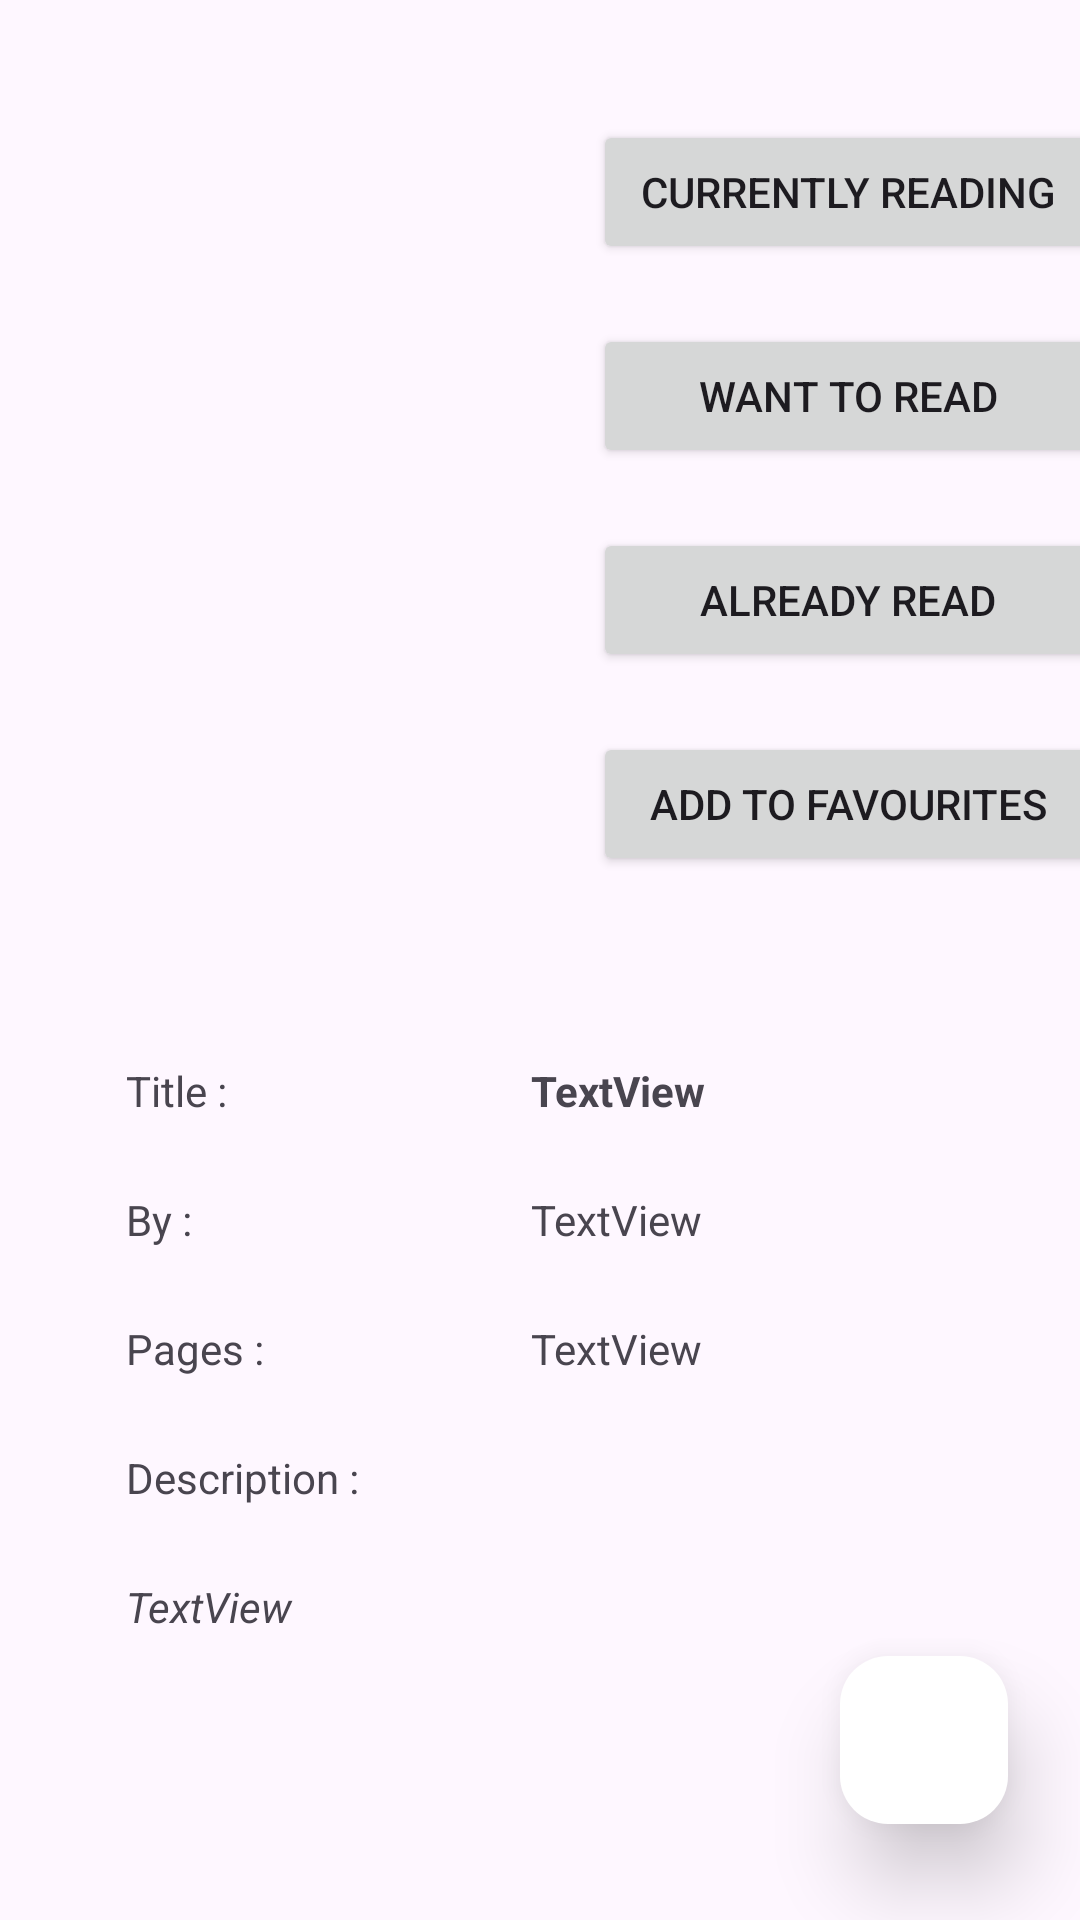

Android layout source for this screen:
<!-- AndroidManifest.xml: application theme Theme.MyLibrary -->
<!-- res/layout/activity_book.xml -->
<?xml version="1.0" encoding="utf-8"?>
<RelativeLayout xmlns:android="http://schemas.android.com/apk/res/android"
    xmlns:app="http://schemas.android.com/apk/res-auto"
    xmlns:tools="http://schemas.android.com/tools"
    android:layout_width="match_parent"
    android:layout_height="match_parent"
    tools:context=".BookActivity">

    <ScrollView
        android:layout_width="match_parent"
        android:layout_height="match_parent">
        <androidx.constraintlayout.widget.ConstraintLayout
            android:layout_width="match_parent"
            android:layout_height="match_parent">

            <ImageView
                android:id="@+id/imgBook2"
                android:layout_width="150dp"
                android:layout_height="220dp"
                app:layout_constraintBottom_toTopOf="@+id/guideline2"
                app:layout_constraintEnd_toStartOf="@+id/guideline"
                app:layout_constraintStart_toStartOf="parent"
                app:layout_constraintTop_toTopOf="parent"
                tools:srcCompat="@tools:sample/avatars"
                android:scaleType="centerCrop"
                android:adjustViewBounds="true"/>

            <Button
                android:id="@+id/btnAddToCurr"
                android:layout_width="170dp"
                android:layout_height="wrap_content"
                android:layout_marginTop="40dp"
                android:text="Currently Reading"
                app:layout_constraintEnd_toEndOf="parent"
                app:layout_constraintStart_toStartOf="@+id/guideline"
                app:layout_constraintTop_toTopOf="parent" />

            <Button
                android:id="@+id/btnWantToRead"
                android:layout_width="170dp"
                android:layout_height="wrap_content"
                android:layout_marginTop="20dp"
                android:text="Want to Read"
                app:layout_constraintEnd_toEndOf="parent"
                app:layout_constraintStart_toStartOf="@+id/guideline"
                app:layout_constraintTop_toBottomOf="@+id/btnAddToCurr" />

            <Button
                android:id="@+id/btnAlreadyRead"
                android:layout_width="170dp"
                android:layout_height="wrap_content"
                android:layout_marginTop="20dp"
                android:text="Already Read"
                app:layout_constraintEnd_toEndOf="parent"
                app:layout_constraintStart_toStartOf="@+id/guideline"
                app:layout_constraintTop_toBottomOf="@+id/btnWantToRead" />

            <Button
                android:id="@+id/btnAddToFav"
                android:layout_width="170dp"
                android:layout_height="wrap_content"
                android:layout_marginTop="20dp"
                android:text="Add to Favourites"
                app:layout_constraintEnd_toEndOf="parent"
                app:layout_constraintStart_toStartOf="@+id/guideline"
                app:layout_constraintTop_toBottomOf="@+id/btnAlreadyRead" />

            <TextView
                android:id="@+id/txtBookName"
                android:layout_width="wrap_content"
                android:layout_height="wrap_content"
                android:text="TextView"
                android:textStyle="bold"
                app:layout_constraintBottom_toBottomOf="@+id/textView"
                app:layout_constraintStart_toStartOf="@+id/guideline4"
                app:layout_constraintTop_toTopOf="@+id/textView" />

            <TextView
                android:id="@+id/txtAuthorName"
                android:layout_width="wrap_content"
                android:layout_height="wrap_content"
                android:text="TextView"
                app:layout_constraintBottom_toBottomOf="@+id/textView3"
                app:layout_constraintStart_toStartOf="@+id/guideline4"
                app:layout_constraintTop_toTopOf="@+id/textView3" />

            <TextView
                android:id="@+id/textView"
                android:layout_width="wrap_content"
                android:layout_height="wrap_content"
                android:layout_marginTop="24dp"
                android:text="Title :"
                app:layout_constraintStart_toStartOf="@+id/guideline3"
                app:layout_constraintTop_toTopOf="@+id/guideline2" />

            <TextView
                android:id="@+id/textView5"
                android:layout_width="wrap_content"
                android:layout_height="wrap_content"
                android:layout_marginTop="24dp"
                android:text="Pages :"
                app:layout_constraintStart_toStartOf="@+id/guideline3"
                app:layout_constraintTop_toBottomOf="@+id/textView3" />

            <TextView
                android:id="@+id/textView7"
                android:layout_width="wrap_content"
                android:layout_height="wrap_content"
                android:layout_marginTop="24dp"
                android:text="Description :"
                app:layout_constraintStart_toStartOf="@+id/guideline3"
                app:layout_constraintTop_toBottomOf="@+id/textView5" />

            <TextView
                android:id="@+id/txtPages"
                android:layout_width="wrap_content"
                android:layout_height="wrap_content"
                android:text="TextView"
                app:layout_constraintBottom_toBottomOf="@+id/textView5"
                app:layout_constraintStart_toStartOf="@+id/guideline4"
                app:layout_constraintTop_toTopOf="@+id/textView5" />

            <TextView
                android:id="@+id/txtDescription"
                android:layout_width="317dp"
                android:layout_height="wrap_content"
                android:layout_marginTop="24dp"
                android:layout_marginBottom="24dp"
                android:text="TextView"
                android:textStyle="italic"
                app:layout_constraintStart_toStartOf="@+id/guideline3"
                app:layout_constraintTop_toBottomOf="@+id/textView7" />

            <TextView
                android:id="@+id/textView3"
                android:layout_width="wrap_content"
                android:layout_height="wrap_content"
                android:layout_marginTop="24dp"
                android:text="By :"
                app:layout_constraintStart_toStartOf="@+id/guideline3"
                app:layout_constraintTop_toBottomOf="@+id/textView" />

            <androidx.constraintlayout.widget.Guideline
                android:id="@+id/guideline"
                android:layout_width="wrap_content"
                android:layout_height="wrap_content"
                android:orientation="vertical"
                app:layout_constraintGuide_begin="205dp" />

            <androidx.constraintlayout.widget.Guideline
                android:id="@+id/guideline2"
                android:layout_width="wrap_content"
                android:layout_height="wrap_content"
                android:orientation="horizontal"
                app:layout_constraintGuide_begin="330dp" />

            <androidx.constraintlayout.widget.Guideline
                android:id="@+id/guideline3"
                android:layout_width="wrap_content"
                android:layout_height="wrap_content"
                android:orientation="vertical"
                app:layout_constraintGuide_begin="42dp" />

            <androidx.constraintlayout.widget.Guideline
                android:id="@+id/guideline4"
                android:layout_width="wrap_content"
                android:layout_height="wrap_content"
                android:orientation="vertical"
                app:layout_constraintGuide_begin="177dp" />

        </androidx.constraintlayout.widget.ConstraintLayout>
    </ScrollView>

    <include layout="@layout/floating_menu"/>

</RelativeLayout>
<!-- res/layout/floating_menu.xml (included above) -->
<?xml version="1.0" encoding="utf-8"?>
<RelativeLayout xmlns:android="http://schemas.android.com/apk/res/android"
    xmlns:app="http://schemas.android.com/apk/res-auto"
    android:layout_width="match_parent"
    android:layout_height="match_parent"
    android:focusableInTouchMode="true"
    android:id="@+id/menu">

    <TextView
        android:id="@+id/txtAdd"
        android:layout_width="wrap_content"
        android:layout_height="wrap_content"
        android:layout_alignParentEnd="true"
        android:layout_alignParentBottom="true"
        android:layout_marginEnd="88dp"
        android:layout_marginBottom="116dp"
        android:background="#212121"
        android:padding="8dp"
        android:text="Add Book"
        android:textColor="#ffffff"
        android:visibility="invisible" />


    <com.google.android.material.floatingactionbutton.FloatingActionButton
        android:id="@+id/fabAddBook"
        android:layout_width="wrap_content"
        android:layout_height="wrap_content"
        android:layout_alignParentBottom="true"
        android:layout_alignParentEnd="true"
        android:layout_marginBottom="106dp"
        android:layout_marginEnd="24dp"
        android:background="?android:attr/selectableItemBackground"
        android:clickable="true"
        android:elevation="16dp"
        android:focusable="true"
        android:visibility="invisible"
        app:backgroundTint="#ffffff"
        app:pressedTranslationZ="12dp"
        app:srcCompat="@drawable/ic_add_book" />

    <com.google.android.material.floatingactionbutton.FloatingActionButton
        android:id="@+id/fab"
        android:layout_width="wrap_content"
        android:layout_height="wrap_content"
        android:layout_alignParentBottom="true"
        android:layout_alignParentEnd="true"
        android:layout_marginBottom="32dp"
        android:layout_marginEnd="24dp"
        android:background="?android:attr/selectableItemBackground"
        android:clickable="true"
        android:elevation="16dp"
        android:focusable="true"
        android:visibility="visible"
        app:backgroundTint="#ffffff"
        app:pressedTranslationZ="12dp"
        app:srcCompat="@drawable/ic_plus"
        android:contentDescription="TODO" />

</RelativeLayout>
<!-- resources referenced by this layout -->
<resources>
  <!-- drawable ic_add_book (drawable-anydpi) -->
  <vector xmlns:android="http://schemas.android.com/apk/res/android"
      android:width="24dp"
      android:height="24dp"
      android:viewportWidth="24"
      android:viewportHeight="24"
      android:tint="#000000"
      android:alpha="0.8">
    <path
        android:fillColor="@android:color/white"
        android:pathData="M12,5.5l6,4.5v1c0.7,0 1.37,0.1 2,0.29V9l-8,-6L4,9v12h7.68c-0.3,-0.62 -0.5,-1.29 -0.6,-2H6v-9L12,5.5z"/>
    <path
        android:fillColor="@android:color/white"
        android:pathData="M18,13c-2.76,0 -5,2.24 -5,5s2.24,5 5,5s5,-2.24 5,-5S20.76,13 18,13zM21,18.5h-2.5V21h-1v-2.5H15v-1h2.5V15h1v2.5H21V18.5z"/>
  </vector>
  <style name="Theme.MyLibrary" parent="Base.Theme.MyLibrary" />
  <style name="Base.Theme.MyLibrary" parent="Theme.Material3.DayNight">
          
          
      </style>
</resources>
